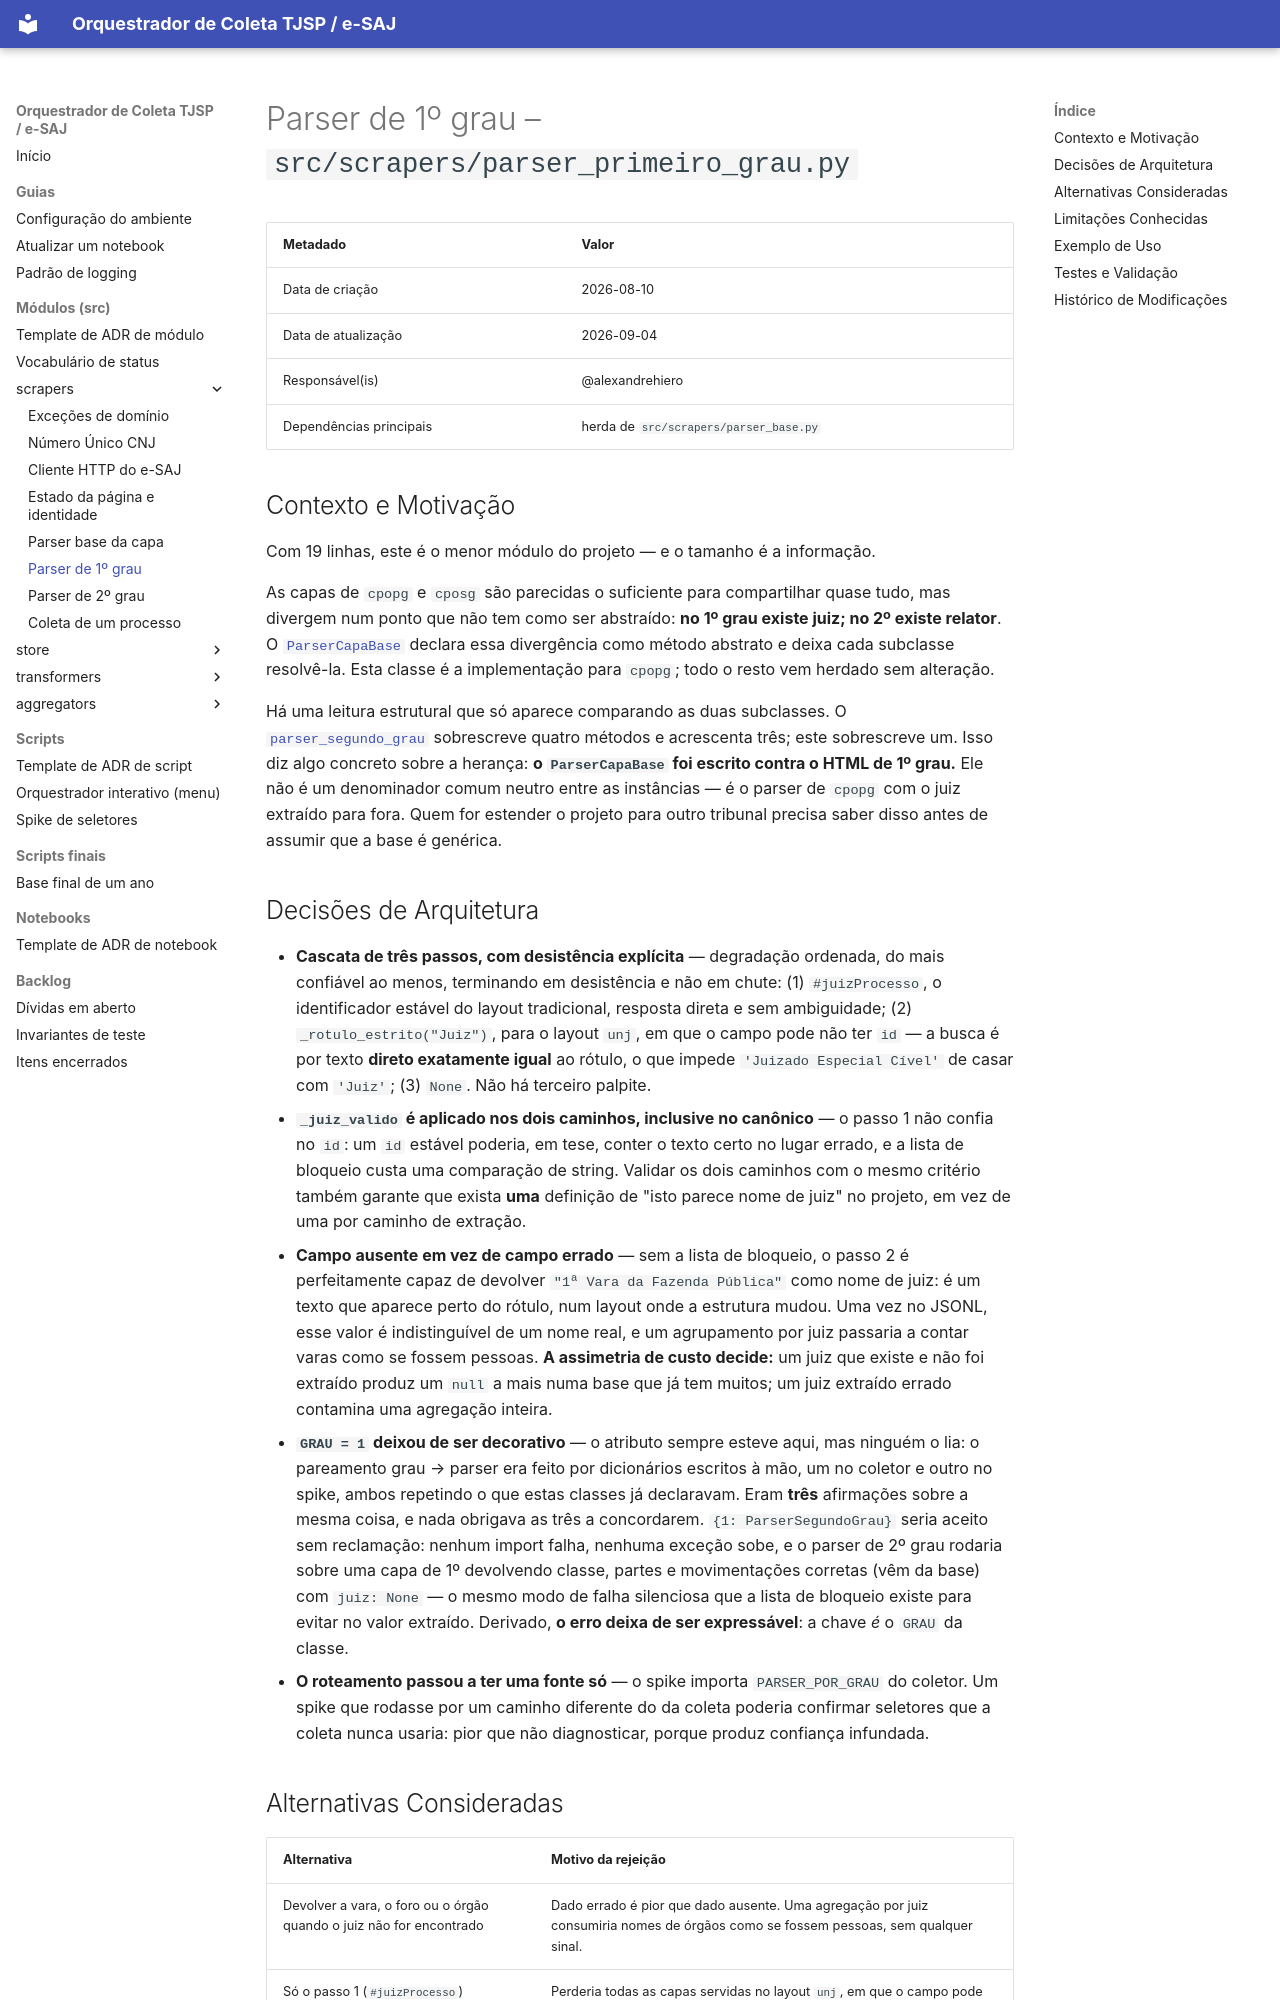

repository: alexandrehiero/orquestrador · page: src/scrapers/parser_primeiro_grau/index.html · generator: mkdocs

# Parser de 1º grau – `src/scrapers/parser_primeiro_grau.py`

| Metadado            | Valor                                      |
|---------------------|--------------------------------------------|
| Data de criação     | 2026-08-10                                 |
| Data de atualização | 2026-09-04                                 |
| Responsável(is)     | @alexandrehiero                            |
| Dependências principais | herda de `src/scrapers/parser_base.py` |

## Contexto e Motivação

Com 19 linhas, este é o menor módulo do projeto — e o tamanho é a informação.

As capas de `cpopg` e `cposg` são parecidas o suficiente para compartilhar quase tudo, mas divergem num ponto que não tem como ser abstraído: **no 1º grau existe juiz; no 2º existe relator**. O [`ParserCapaBase`](parser_base.md) declara essa divergência como método abstrato e deixa cada subclasse resolvê-la. Esta classe é a implementação para `cpopg`; todo o resto vem herdado sem alteração.

Há uma leitura estrutural que só aparece comparando as duas subclasses. O [`parser_segundo_grau`](parser_segundo_grau.md) sobrescreve quatro métodos e acrescenta três; este sobrescreve um. Isso diz algo concreto sobre a herança: **o `ParserCapaBase` foi escrito contra o HTML de 1º grau.** Ele não é um denominador comum neutro entre as instâncias — é o parser de `cpopg` com o juiz extraído para fora. Quem for estender o projeto para outro tribunal precisa saber disso antes de assumir que a base é genérica.

## Decisões de Arquitetura

- **Cascata de três passos, com desistência explícita** — degradação ordenada, do mais confiável ao menos, terminando em desistência e não em chute: (1) `#juizProcesso`, o identificador estável do layout tradicional, resposta direta e sem ambiguidade; (2) `_rotulo_estrito("Juiz")`, para o layout `unj`, em que o campo pode não ter `id` — a busca é por texto **direto exatamente igual** ao rótulo, o que impede `'Juizado Especial Cível'` de casar com `'Juiz'`; (3) `None`. Não há terceiro palpite.
- **`_juiz_valido` é aplicado nos dois caminhos, inclusive no canônico** — o passo 1 não confia no `id`: um `id` estável poderia, em tese, conter o texto certo no lugar errado, e a lista de bloqueio custa uma comparação de string. Validar os dois caminhos com o mesmo critério também garante que exista **uma** definição de "isto parece nome de juiz" no projeto, em vez de uma por caminho de extração.
- **Campo ausente em vez de campo errado** — sem a lista de bloqueio, o passo 2 é perfeitamente capaz de devolver `"1ª Vara da Fazenda Pública"` como nome de juiz: é um texto que aparece perto do rótulo, num layout onde a estrutura mudou. Uma vez no JSONL, esse valor é indistinguível de um nome real, e um agrupamento por juiz passaria a contar varas como se fossem pessoas. **A assimetria de custo decide:** um juiz que existe e não foi extraído produz um `null` a mais numa base que já tem muitos; um juiz extraído errado contamina uma agregação inteira.
- **`GRAU = 1` deixou de ser decorativo** — o atributo sempre esteve aqui, mas ninguém o lia: o pareamento grau → parser era feito por dicionários escritos à mão, um no coletor e outro no spike, ambos repetindo o que estas classes já declaravam. Eram **três** afirmações sobre a mesma coisa, e nada obrigava as três a concordarem. `{1: ParserSegundoGrau}` seria aceito sem reclamação: nenhum import falha, nenhuma exceção sobe, e o parser de 2º grau rodaria sobre uma capa de 1º devolvendo classe, partes e movimentações corretas (vêm da base) com `juiz: None` — o mesmo modo de falha silenciosa que a lista de bloqueio existe para evitar no valor extraído. Derivado, **o erro deixa de ser expressável**: a chave *é* o `GRAU` da classe.
- **O roteamento passou a ter uma fonte só** — o spike importa `PARSER_POR_GRAU` do coletor. Um spike que rodasse por um caminho diferente do da coleta poderia confirmar seletores que a coleta nunca usaria: pior que não diagnosticar, porque produz confiança infundada.
